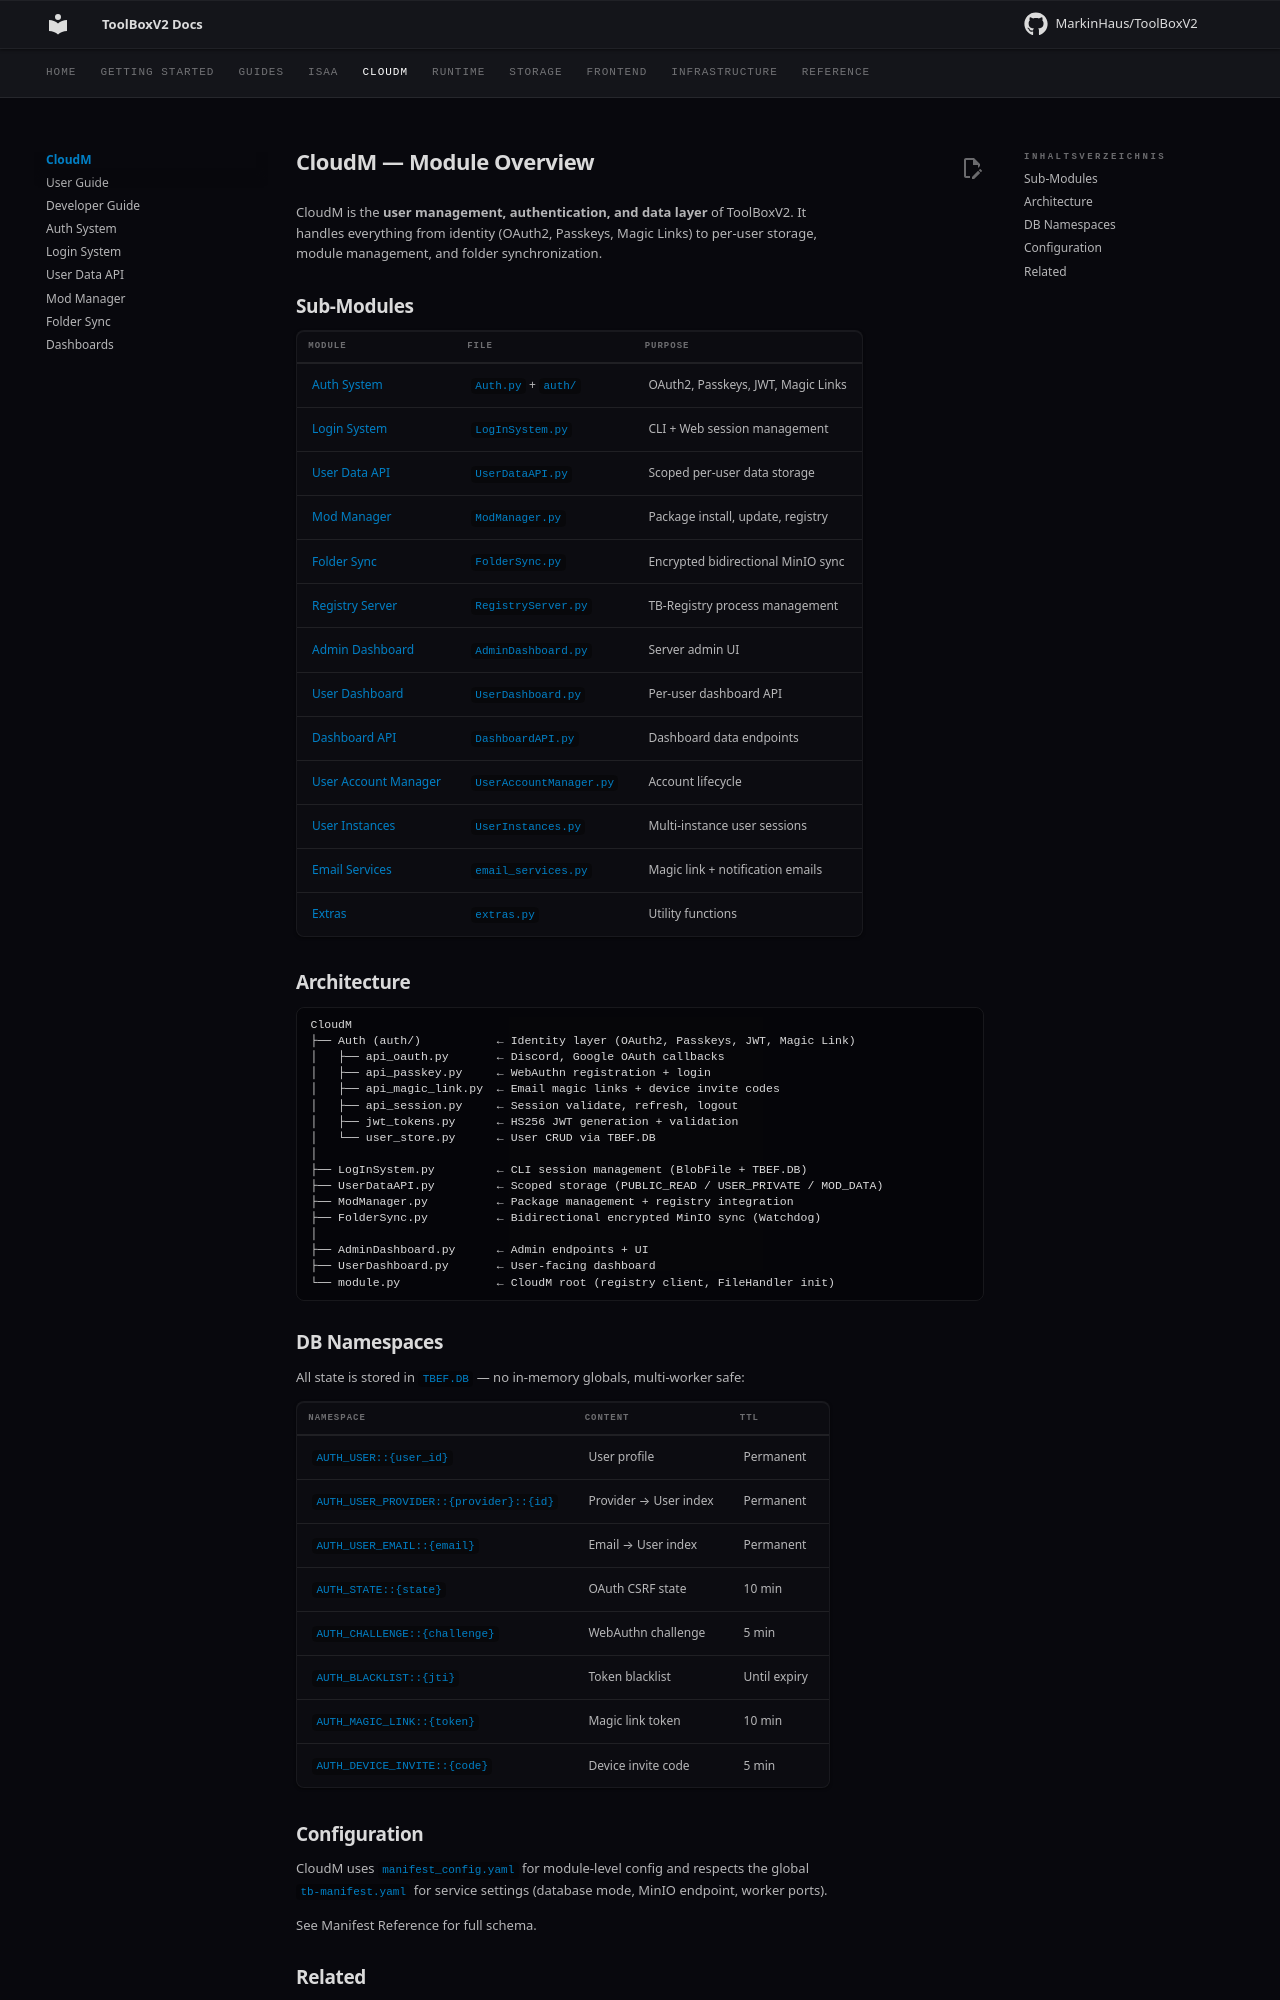

repository: MarkinHaus/ToolBoxV2 · page: mods/CloudM/index.html · generator: mkdocs

# CloudM — Module Overview

CloudM is the **user management, authentication, and data layer** of ToolBoxV2. It handles everything from identity (OAuth2, Passkeys, Magic Links) to per-user storage, module management, and folder synchronization.

## Sub-Modules

| Module | File | Purpose |
|--------|------|---------|
| [Auth System](auth.md) | `Auth.py` + `auth/` | OAuth2, Passkeys, JWT, Magic Links |
| [Login System](login_system.md) | `LogInSystem.py` | CLI + Web session management |
| [User Data API](user_data.md) | `UserDataAPI.py` | Scoped per-user data storage |
| [Mod Manager](mod_manager.md) | `ModManager.py` | Package install, update, registry |
| [Folder Sync](folder_sync.md) | `FolderSync.py` | Encrypted bidirectional MinIO sync |
| [Registry Server](registry_server.md) | `RegistryServer.py` | TB-Registry process management |
| [Admin Dashboard](admin_dashboard.md) | `AdminDashboard.py` | Server admin UI |
| [User Dashboard](user_dashboard.md) | `UserDashboard.py` | Per-user dashboard API |
| [Dashboard API](dashboard_api.md) | `DashboardAPI.py` | Dashboard data endpoints |
| [User Account Manager](user_account_manager.md) | `UserAccountManager.py` | Account lifecycle |
| [User Instances](user_instances.md) | `UserInstances.py` | Multi-instance user sessions |
| [Email Services](email_services.md) | `email_services.py` | Magic link + notification emails |
| [Extras](extras.md) | `extras.py` | Utility functions |

## Architecture

```
CloudM
├── Auth (auth/)           ← Identity layer (OAuth2, Passkeys, JWT, Magic Link)
│   ├── api_oauth.py       ← Discord, Google OAuth callbacks
│   ├── api_passkey.py     ← WebAuthn registration + login
│   ├── api_magic_link.py  ← Email magic links + device invite codes
│   ├── api_session.py     ← Session validate, refresh, logout
│   ├── jwt_tokens.py      ← HS256 JWT generation + validation
│   └── user_store.py      ← User CRUD via TBEF.DB
│
├── LogInSystem.py         ← CLI session management (BlobFile + TBEF.DB)
├── UserDataAPI.py         ← Scoped storage (PUBLIC_READ / USER_PRIVATE / MOD_DATA)
├── ModManager.py          ← Package management + registry integration
├── FolderSync.py          ← Bidirectional encrypted MinIO sync (Watchdog)
│
├── AdminDashboard.py      ← Admin endpoints + UI
├── UserDashboard.py       ← User-facing dashboard
└── module.py              ← CloudM root (registry client, FileHandler init)
```

## DB Namespaces

All state is stored in `TBEF.DB` — no in-memory globals, multi-worker safe:

| Namespace | Content | TTL |
|-----------|---------|-----|
| `AUTH_USER::{user_id}` | User profile | Permanent |
| `AUTH_USER_PROVIDER::{provider}::{id}` | Provider → User index | Permanent |
| `AUTH_USER_EMAIL::{email}` | Email → User index | Permanent |
| `AUTH_STATE::{state}` | OAuth CSRF state | 10 min |
| `AUTH_CHALLENGE::{challenge}` | WebAuthn challenge | 5 min |
| `AUTH_BLACKLIST::{jti}` | Token blacklist | Until expiry |
| `AUTH_MAGIC_LINK::{token}` | Magic link token | 10 min |
| `AUTH_DEVICE_INVITE::{code}` | Device invite code | 5 min |
